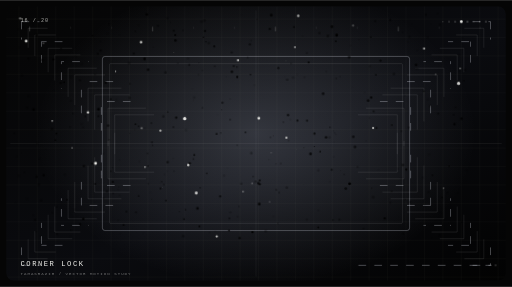
t = 0.00 s
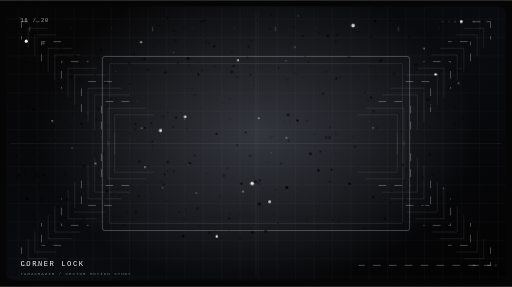
t = 2.80 s
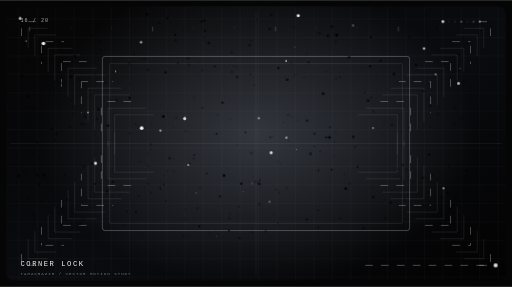
t = 3.88 s
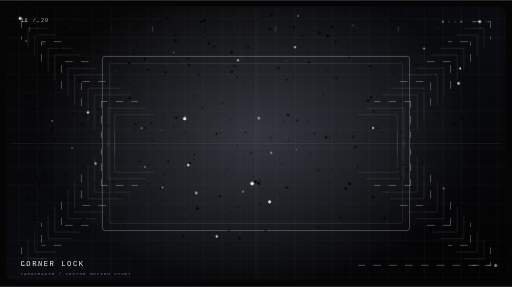
t = 4.96 s
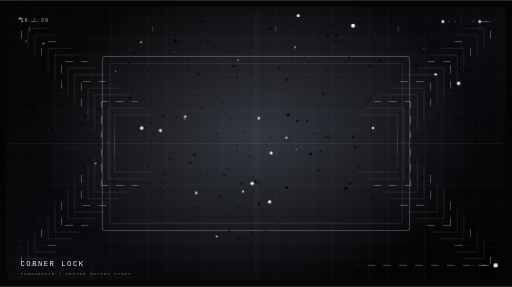
t = 7.12 s
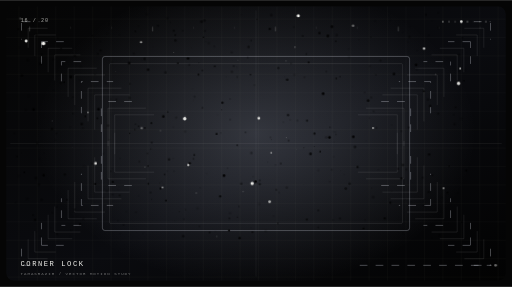
t = 8.92 s

The animated SVG that drew these frames (rendered in a browser with its animation timeline set to each time). Animation: 9 CSS @keyframes rules; frames cover the first 8.92 s, repeats indefinitely.

<svg xmlns="http://www.w3.org/2000/svg" width="1000" height="560" viewBox="0 0 1000 560" role="img" aria-labelledby="title desc">
<title id="title">Tamasrazim Motion 16 — CORNER LOCK</title>
<desc id="desc">Looping monochrome vector animation: corner lock, made for the Tamasrazim motion library.</desc>
<defs>
<linearGradient id="bg" x1="0" y1="0" x2="1" y2="1"><stop stop-color="#050505"/><stop offset=".55" stop-color="#0a0b0f"/><stop offset="1" stop-color="#020202"/></linearGradient>
<radialGradient id="glow"><stop stop-color="#dce5ff" stop-opacity=".2"/><stop offset="1" stop-color="#dce5ff" stop-opacity="0"/></radialGradient>
<linearGradient id="beam" x1="0" y1="0" x2="0" y2="1"><stop stop-color="#f3f3ef" stop-opacity="0"/><stop offset=".5" stop-color="#f3f3ef" stop-opacity=".45"/><stop offset="1" stop-color="#f3f3ef" stop-opacity="0"/></linearGradient>
<pattern id="grid" width="36" height="36" patternUnits="userSpaceOnUse"><path d="M36 0H0V36" fill="none" stroke="#f3f3ef" stroke-opacity=".07"/></pattern>
<clipPath id="clip"><rect x="12" y="12" width="976" height="536" rx="15"/></clipPath>
<filter id="glowFilter" x="-100%" y="-100%" width="300%" height="300%"><feGaussianBlur stdDeviation="3" result="b"/><feMerge><feMergeNode in="b"/><feMergeNode in="SourceGraphic"/></feMerge></filter>
<style><![CDATA[
.hair{fill:none;stroke:#f3f3ef;stroke-opacity:.17;stroke-width:1}
.wire{fill:none;stroke:#e9edf9;stroke-opacity:.44;stroke-width:1.1}
.dim{fill:none;stroke:#f3f3ef;stroke-opacity:.105;stroke-width:1}
.dash{fill:none;stroke:#e9edf9;stroke-opacity:.48;stroke-width:1.2;stroke-dasharray:15 16;animation:dash 6s linear infinite}
.particle{fill:#f3f3ef;transform-box:fill-box;transform-origin:center;animation:breathe var(--dur,2.8s) ease-in-out var(--delay,0s) infinite}
.flicker{animation:flicker var(--dur,2.2s) ease-in-out var(--delay,0s) infinite}
.drift{animation:drift var(--dur,4.6s) ease-in-out var(--delay,0s) infinite}
.spin{transform-origin:500px 280px;animation:spin var(--dur,28s) linear infinite}
.reverse{transform-origin:500px 280px;animation:reverse var(--dur,36s) linear infinite}
.sweep{animation:sweep 6s cubic-bezier(.5,0,.5,1) infinite;transform-box:view-box}
.ripple{fill:none;stroke:#f3f3ef;stroke-opacity:.6;stroke-width:1.1;transform-box:fill-box;transform-origin:center;animation:ripple 4s ease-out var(--delay,0s) infinite}
.typeglitch{animation:typeglitch 4.8s steps(1,end) infinite}
.hud{font-family:'JetBrains Mono',ui-monospace,monospace;fill:#f3f3ef}
@keyframes breathe{0%,100%{opacity:.18;transform:scale(.68)}50%{opacity:1;transform:scale(1.4)}}
@keyframes flicker{0%,100%{opacity:.13}32%{opacity:.78}52%{opacity:.27}76%{opacity:1}}
@keyframes drift{0%,100%{transform:translate(0,0)}50%{transform:translate(4px,-8px)}}
@keyframes spin{to{transform:rotate(360deg)}} @keyframes reverse{to{transform:rotate(-360deg)}}
@keyframes dash{to{stroke-dashoffset:-260}}
@keyframes sweep{0%{transform:translateY(-580px);opacity:0}12%{opacity:.7}90%{opacity:.25}100%{transform:translateY(580px);opacity:0}}
@keyframes ripple{0%{transform:scale(.18);opacity:.84}100%{transform:scale(3.1);opacity:0}}
@keyframes typeglitch{0%,91%,100%{transform:translate(0,0)}92%{transform:translate(2px,0)}94%{transform:translate(-3px,1px)}96%{transform:translate(0,0)}}
@media(prefers-reduced-motion:reduce){*,*::before,*::after{animation:none!important;transition:none!important}}
]]></style>
</defs>
<rect width="1000" height="560" fill="#050505"/>
<g clip-path="url(#clip)">
<rect x="12" y="12" width="976" height="536" rx="15" fill="url(#bg)"/>
<rect x="12" y="12" width="976" height="536" rx="15" fill="url(#grid)"/>
<ellipse cx="500" cy="260" rx="430" ry="300" fill="url(#glow)"/>
<path d="M20 280H980 M500 20V540" class="dim"/>
<g class="motif">
<path d="M42 42h35 M42 42v35 M923 42h35 M958 42v35 M42 518h35 M42 483v35 M923 518h35 M958 483v35" class="dash" style="animation-delay:0s"/>
<path d="M55 55h38 M55 55v38 M907 55h38 M945 55v38 M55 505h38 M55 467v38 M907 505h38 M945 467v38" class="hair" style="animation-delay:-0.2s"/>
<path d="M68 68h41 M68 68v41 M891 68h41 M932 68v41 M68 492h41 M68 451v41 M891 492h41 M932 451v41" class="hair" style="animation-delay:-0.4s"/>
<path d="M81 81h44 M81 81v44 M875 81h44 M919 81v44 M81 479h44 M81 435v44 M875 479h44 M919 435v44" class="dash" style="animation-delay:-0.6000000000000001s"/>
<path d="M94 94h47 M94 94v47 M859 94h47 M906 94v47 M94 466h47 M94 419v47 M859 466h47 M906 419v47" class="hair" style="animation-delay:-0.8s"/>
<path d="M107 107h50 M107 107v50 M843 107h50 M893 107v50 M107 453h50 M107 403v50 M843 453h50 M893 403v50" class="hair" style="animation-delay:-1s"/>
<path d="M120 120h53 M120 120v53 M827 120h53 M880 120v53 M120 440h53 M120 387v53 M827 440h53 M880 387v53" class="dash" style="animation-delay:-1.2000000000000002s"/>
<path d="M133 133h56 M133 133v56 M811 133h56 M867 133v56 M133 427h56 M133 371v56 M811 427h56 M867 371v56" class="hair" style="animation-delay:-1.4000000000000001s"/>
<path d="M146 146h59 M146 146v59 M795 146h59 M854 146v59 M146 414h59 M146 355v59 M795 414h59 M854 355v59" class="hair" style="animation-delay:-1.6s"/>
<path d="M159 159h62 M159 159v62 M779 159h62 M841 159v62 M159 401h62 M159 339v62 M779 401h62 M841 339v62" class="dash" style="animation-delay:-1.8s"/>
<path d="M172 172h65 M172 172v65 M763 172h65 M828 172v65 M172 388h65 M172 323v65 M763 388h65 M828 323v65" class="hair" style="animation-delay:-2s"/>
<path d="M185 185h68 M185 185v68 M747 185h68 M815 185v68 M185 375h68 M185 307v68 M747 375h68 M815 307v68" class="hair" style="animation-delay:-2.2s"/>
<path d="M198 198h71 M198 198v71 M731 198h71 M802 198v71 M198 362h71 M198 291v71 M731 362h71 M802 291v71" class="dash" style="animation-delay:-2.4000000000000004s"/>
<path d="M211 211h74 M211 211v74 M715 211h74 M789 211v74 M211 349h74 M211 275v74 M715 349h74 M789 275v74" class="hair" style="animation-delay:-2.6s"/>
<path d="M224 224h77 M224 224v77 M699 224h77 M776 224v77 M224 336h77 M224 259v77 M699 336h77 M776 259v77" class="hair" style="animation-delay:-2.8000000000000003s"/>
<rect x="200" y="110" width="600" height="340" rx="5" fill="none" stroke="#f3f3ef" stroke-opacity=".34" class="wire"/>
<rect x="214" y="124" width="572" height="312" rx="2" fill="none" stroke="#f3f3ef" stroke-opacity=".12" class="hair"/>
</g>
<g class="particle-layer">
<circle class="flicker" cx="282.3" cy="114.7" r="2.54" opacity="0.30" style="--delay:-2.73s;--dur:3.42s"/>
<circle class="flicker" cx="282.9" cy="249.8" r="1.62" opacity="0.23" style="--delay:-3.95s;--dur:3.85s"/>
<circle class="drift" cx="377.6" cy="310.6" r="1.67" opacity="0.44" style="--delay:-0.34s;--dur:4.88s"/>
<circle class="flicker" cx="320.0" cy="360.2" r="1.50" opacity="0.15" style="--delay:-3.96s;--dur:1.83s"/>
<circle class="flicker" cx="594.8" cy="150.6" r="1.16" opacity="0.29" style="--delay:-2.03s;--dur:4.89s"/>
<circle class="particle" cx="51.1" cy="80.0" r="2.17" opacity="0.49" style="--delay:-2.13s;--dur:3.26s"/>
<circle class="flicker" cx="471.5" cy="28.5" r="0.76" opacity="0.45" style="--delay:-1.77s;--dur:3.35s"/>
<circle class="flicker" cx="858.4" cy="458.8" r="1.41" opacity="0.49" style="--delay:-1.06s;--dur:3.05s"/>
<circle class="flicker" cx="636.8" cy="267.8" r="2.40" opacity="0.17" style="--delay:-3.18s;--dur:2.45s"/>
<circle class="drift" cx="379.2" cy="190.2" r="2.22" opacity="0.23" style="--delay:-0.23s;--dur:4.24s"/>
<circle class="flicker" cx="156.2" cy="156.7" r="2.40" opacity="0.21" style="--delay:-1.60s;--dur:1.75s"/>
<circle class="flicker" cx="79.4" cy="461.1" r="0.83" opacity="0.50" style="--delay:-3.66s;--dur:2.90s"/>
<circle class="flicker" cx="138.5" cy="449.0" r="1.13" opacity="0.36" style="--delay:-3.29s;--dur:4.64s"/>
<circle class="flicker" cx="614.2" cy="286.1" r="1.05" opacity="0.33" style="--delay:-3.66s;--dur:4.33s"/>
<circle class="flicker" cx="621.9" cy="332.2" r="2.46" opacity="0.27" style="--delay:-0.37s;--dur:4.64s"/>
<circle class="flicker" cx="289.7" cy="358.6" r="1.78" opacity="0.40" style="--delay:-1.01s;--dur:1.86s"/>
<circle class="particle" cx="423.4" cy="461.5" r="1.63" opacity="0.17" style="--delay:-0.83s;--dur:2.40s"/>
<circle class="flicker" cx="180.4" cy="69.5" r="1.32" opacity="0.40" style="--delay:-3.79s;--dur:2.25s"/>
<circle class="flicker" cx="599.3" cy="428.4" r="1.98" opacity="0.46" style="--delay:-2.36s;--dur:4.75s"/>
<circle class="flicker" cx="580.7" cy="144.4" r="0.85" opacity="0.36" style="--delay:-2.04s;--dur:3.55s"/>
<circle class="flicker" cx="448.1" cy="426.4" r="1.95" opacity="0.55" style="--delay:-1.40s;--dur:3.28s"/>
<circle class="flicker" cx="783.9" cy="348.3" r="2.28" opacity="0.19" style="--delay:-2.78s;--dur:2.73s"/>
<circle class="flicker" cx="656.7" cy="153.0" r="1.77" opacity="0.54" style="--delay:-0.43s;--dur:3.90s"/>
<circle class="drift" cx="78.5" cy="124.9" r="2.72" opacity="0.53" style="--delay:-2.72s;--dur:1.91s"/>
<circle class="flicker" cx="388.6" cy="122.4" r="0.93" opacity="0.57" style="--delay:-3.41s;--dur:3.85s"/>
<circle class="flicker" cx="326.9" cy="35.5" r="2.66" opacity="0.41" style="--delay:-2.35s;--dur:4.43s"/>
<circle class="flicker" cx="690.1" cy="267.0" r="2.61" opacity="0.44" style="--delay:-4.34s;--dur:3.53s"/>
<circle class="particle" cx="689.6" cy="49.7" r="2.80" opacity="0.47" style="--delay:-0.58s;--dur:5.21s"/>
<circle class="flicker" cx="463.4" cy="283.4" r="2.01" opacity="0.23" style="--delay:-4.22s;--dur:2.04s"/>
<circle class="flicker" cx="724.9" cy="190.4" r="2.18" opacity="0.49" style="--delay:-4.10s;--dur:5.11s"/>
<circle class="drift" cx="572.0" cy="151.7" r="2.33" opacity="0.20" style="--delay:-4.50s;--dur:5.02s"/>
<circle class="flicker" cx="105.0" cy="177.0" r="1.15" opacity="0.48" style="--delay:-2.84s;--dur:5.35s"/>
<circle class="flicker" cx="286.7" cy="28.0" r="2.41" opacity="0.33" style="--delay:-3.20s;--dur:3.95s"/>
<circle class="flicker" cx="672.3" cy="340.5" r="0.98" opacity="0.18" style="--delay:-3.53s;--dur:4.25s"/>
<circle class="flicker" cx="562.6" cy="224.4" r="2.37" opacity="0.20" style="--delay:-1.04s;--dur:4.53s"/>
<circle class="flicker" cx="563.7" cy="274.5" r="1.64" opacity="0.34" style="--delay:-3.68s;--dur:2.43s"/>
<circle class="flicker" cx="197.7" cy="343.4" r="0.91" opacity="0.38" style="--delay:-0.69s;--dur:4.66s"/>
<circle class="drift" cx="522.6" cy="317.5" r="0.97" opacity="0.39" style="--delay:-3.61s;--dur:2.13s"/>
<circle class="particle" cx="367.8" cy="321.9" r="1.65" opacity="0.49" style="--delay:-2.08s;--dur:4.60s"/>
<circle class="flicker" cx="166.5" cy="226.9" r="1.86" opacity="0.30" style="--delay:-0.55s;--dur:3.31s"/>
<circle class="flicker" cx="423.1" cy="261.2" r="1.93" opacity="0.37" style="--delay:-0.67s;--dur:2.01s"/>
<circle class="flicker" cx="146.1" cy="108.8" r="2.40" opacity="0.13" style="--delay:-2.10s;--dur:2.12s"/>
<circle class="flicker" cx="734.1" cy="146.0" r="1.48" opacity="0.19" style="--delay:-2.54s;--dur:3.33s"/>
<circle class="flicker" cx="110.2" cy="260.6" r="1.82" opacity="0.56" style="--delay:-2.68s;--dur:3.69s"/>
<circle class="drift" cx="841.6" cy="45.8" r="0.67" opacity="0.36" style="--delay:-3.66s;--dur:3.81s"/>
<circle class="flicker" cx="333.1" cy="43.7" r="0.95" opacity="0.55" style="--delay:-1.75s;--dur:4.64s"/>
<circle class="flicker" cx="65.7" cy="213.6" r="2.73" opacity="0.49" style="--delay:-2.45s;--dur:3.03s"/>
<circle class="flicker" cx="272.2" cy="315.3" r="1.78" opacity="0.30" style="--delay:-0.03s;--dur:3.62s"/>
<circle class="flicker" cx="681.9" cy="111.6" r="2.69" opacity="0.41" style="--delay:-0.62s;--dur:1.58s"/>
<circle class="particle" cx="492.4" cy="358.0" r="2.43" opacity="0.34" style="--delay:-4.35s;--dur:2.07s"/>
<circle class="flicker" cx="466.7" cy="402.9" r="1.48" opacity="0.56" style="--delay:-2.37s;--dur:5.22s"/>
<circle class="drift" cx="661.5" cy="431.6" r="2.02" opacity="0.46" style="--delay:-4.27s;--dur:3.55s"/>
<circle class="flicker" cx="241.4" cy="439.0" r="1.69" opacity="0.51" style="--delay:-3.73s;--dur:5.16s"/>
<circle class="flicker" cx="648.3" cy="52.0" r="2.76" opacity="0.24" style="--delay:-1.73s;--dur:4.70s"/>
<circle class="flicker" cx="825.7" cy="346.7" r="2.28" opacity="0.29" style="--delay:-2.87s;--dur:3.01s"/>
<circle class="flicker" cx="499.2" cy="354.6" r="2.51" opacity="0.22" style="--delay:-2.18s;--dur:3.97s"/>
<circle class="flicker" cx="494.5" cy="344.7" r="1.17" opacity="0.45" style="--delay:-4.41s;--dur:3.39s"/>
<circle class="flicker" cx="539.6" cy="370.2" r="1.45" opacity="0.33" style="--delay:-3.42s;--dur:5.28s"/>
<circle class="drift" cx="721.2" cy="230.9" r="1.11" opacity="0.32" style="--delay:-3.88s;--dur:4.44s"/>
<circle class="flicker" cx="581.0" cy="235.4" r="2.21" opacity="0.40" style="--delay:-1.10s;--dur:4.83s"/>
<circle class="particle" cx="728.7" cy="249.8" r="1.64" opacity="0.36" style="--delay:-1.68s;--dur:2.48s"/>
<circle class="flicker" cx="489.3" cy="145.6" r="1.56" opacity="0.24" style="--delay:-0.96s;--dur:2.97s"/>
<circle class="flicker" cx="191.1" cy="104.9" r="1.98" opacity="0.26" style="--delay:-3.26s;--dur:2.36s"/>
<circle class="flicker" cx="102.2" cy="415.3" r="1.80" opacity="0.31" style="--delay:-2.08s;--dur:4.30s"/>
<circle class="flicker" cx="664.1" cy="149.5" r="1.20" opacity="0.45" style="--delay:-1.90s;--dur:3.30s"/>
<circle class="drift" cx="835.2" cy="73.3" r="1.29" opacity="0.48" style="--delay:-2.78s;--dur:3.15s"/>
<circle class="flicker" cx="185.7" cy="145.3" r="1.53" opacity="0.57" style="--delay:-2.40s;--dur:3.90s"/>
<circle class="flicker" cx="526.9" cy="56.2" r="2.20" opacity="0.39" style="--delay:-1.16s;--dur:3.58s"/>
<circle class="flicker" cx="813.6" cy="134.0" r="2.35" opacity="0.33" style="--delay:-1.35s;--dur:2.53s"/>
<circle class="flicker" cx="506.3" cy="398.3" r="2.79" opacity="0.24" style="--delay:-1.85s;--dur:2.69s"/>
<circle class="flicker" cx="896.4" cy="106.5" r="1.94" opacity="0.25" style="--delay:-3.25s;--dur:3.11s"/>
<circle class="particle" cx="850.9" cy="145.0" r="1.65" opacity="0.49" style="--delay:-3.57s;--dur:4.29s"/>
<circle class="drift" cx="651.8" cy="306.0" r="1.21" opacity="0.29" style="--delay:-4.48s;--dur:4.56s"/>
<circle class="flicker" cx="896.5" cy="138.0" r="1.22" opacity="0.51" style="--delay:-2.71s;--dur:5.34s"/>
<circle class="flicker" cx="640.2" cy="70.1" r="2.40" opacity="0.36" style="--delay:-2.08s;--dur:3.84s"/>
<circle class="flicker" cx="338.7" cy="247.9" r="1.44" opacity="0.46" style="--delay:-1.17s;--dur:3.31s"/>
<circle class="flicker" cx="908.1" cy="136.5" r="2.51" opacity="0.19" style="--delay:-1.19s;--dur:2.54s"/>
<circle class="flicker" cx="886.2" cy="223.9" r="1.77" opacity="0.49" style="--delay:-3.66s;--dur:2.55s"/>
<circle class="flicker" cx="614.2" cy="260.8" r="2.25" opacity="0.29" style="--delay:-1.65s;--dur:4.64s"/>
<circle class="drift" cx="487.1" cy="451.1" r="0.95" opacity="0.18" style="--delay:-3.90s;--dur:2.94s"/>
<circle class="flicker" cx="42.8" cy="147.4" r="2.43" opacity="0.43" style="--delay:-2.35s;--dur:4.85s"/>
<circle class="flicker" cx="644.1" cy="354.7" r="1.45" opacity="0.31" style="--delay:-3.36s;--dur:3.54s"/>
<circle class="particle" cx="339.3" cy="102.5" r="0.92" opacity="0.43" style="--delay:-0.62s;--dur:4.38s"/>
<circle class="flicker" cx="463.3" cy="150.1" r="2.11" opacity="0.13" style="--delay:-3.72s;--dur:2.08s"/>
<circle class="flicker" cx="877.2" cy="323.8" r="1.53" opacity="0.16" style="--delay:-1.68s;--dur:4.69s"/>
<circle class="flicker" cx="119.3" cy="94.8" r="2.12" opacity="0.46" style="--delay:-0.56s;--dur:2.97s"/>
<circle class="drift" cx="85.8" cy="299.4" r="0.66" opacity="0.21" style="--delay:-3.06s;--dur:2.02s"/>
<circle class="flicker" cx="234.7" cy="456.1" r="0.81" opacity="0.57" style="--delay:-1.85s;--dur:4.13s"/>
<circle class="flicker" cx="838.1" cy="301.5" r="2.28" opacity="0.29" style="--delay:-3.07s;--dur:3.11s"/>
<circle class="flicker" cx="444.6" cy="328.6" r="1.07" opacity="0.20" style="--delay:-0.02s;--dur:4.14s"/>
<circle class="flicker" cx="675.3" cy="368.1" r="2.78" opacity="0.27" style="--delay:-0.33s;--dur:1.57s"/>
<circle class="flicker" cx="902.5" cy="433.4" r="1.42" opacity="0.32" style="--delay:-3.40s;--dur:1.83s"/>
<circle class="flicker" cx="798.5" cy="250.7" r="1.00" opacity="0.27" style="--delay:-0.87s;--dur:4.42s"/>
<circle class="particle" cx="558.8" cy="118.7" r="1.33" opacity="0.35" style="--delay:-4.46s;--dur:2.28s"/>
<circle class="flicker" cx="216.3" cy="193.3" r="1.58" opacity="0.24" style="--delay:-1.60s;--dur:5.32s"/>
<circle class="flicker" cx="327.7" cy="218.3" r="1.34" opacity="0.29" style="--delay:-0.74s;--dur:2.90s"/>
<circle class="flicker" cx="324.2" cy="391.5" r="1.74" opacity="0.29" style="--delay:-1.42s;--dur:2.18s"/>
<circle class="flicker" cx="402.1" cy="81.3" r="1.18" opacity="0.42" style="--delay:-1.94s;--dur:2.75s"/>
<circle class="flicker" cx="542.8" cy="436.0" r="1.41" opacity="0.28" style="--delay:-1.43s;--dur:3.19s"/>
<circle class="flicker" cx="270.8" cy="382.4" r="1.44" opacity="0.52" style="--delay:-2.28s;--dur:2.76s"/>
<circle class="drift" cx="157.4" cy="130.7" r="2.05" opacity="0.21" style="--delay:-1.10s;--dur:3.47s"/>
<circle class="flicker" cx="253.6" cy="163.2" r="1.40" opacity="0.50" style="--delay:-1.60s;--dur:2.48s"/>
<circle class="flicker" cx="623.9" cy="64.4" r="2.58" opacity="0.33" style="--delay:-1.65s;--dur:2.90s"/>
<circle class="flicker" cx="845.9" cy="146.9" r="1.06" opacity="0.44" style="--delay:-2.93s;--dur:2.94s"/>
<circle class="particle" cx="360.7" cy="231.5" r="2.45" opacity="0.33" style="--delay:-1.56s;--dur:4.03s"/>
<circle class="flicker" cx="724.3" cy="72.2" r="1.63" opacity="0.49" style="--delay:-4.04s;--dur:2.87s"/>
<circle class="flicker" cx="732.8" cy="41.0" r="2.16" opacity="0.52" style="--delay:-0.85s;--dur:4.96s"/>
<circle class="drift" cx="851.9" cy="32.2" r="1.64" opacity="0.30" style="--delay:-3.78s;--dur:2.27s"/>
<circle class="flicker" cx="434.5" cy="200.2" r="2.41" opacity="0.43" style="--delay:-2.04s;--dur:4.74s"/>
<circle class="flicker" cx="367.3" cy="113.9" r="2.56" opacity="0.52" style="--delay:-3.16s;--dur:3.28s"/>
<circle class="flicker" cx="501.8" cy="37.3" r="1.49" opacity="0.53" style="--delay:-2.07s;--dur:4.22s"/>
<circle class="flicker" cx="698.4" cy="326.0" r="2.12" opacity="0.44" style="--delay:-3.68s;--dur:3.30s"/>
<circle class="flicker" cx="631.1" cy="182.7" r="2.54" opacity="0.39" style="--delay:-3.99s;--dur:4.66s"/>
<circle class="flicker" cx="342.6" cy="78.8" r="2.60" opacity="0.40" style="--delay:-1.75s;--dur:4.92s"/>
<circle class="drift" cx="308.6" cy="50.0" r="2.15" opacity="0.48" style="--delay:-3.08s;--dur:3.03s"/>
<circle class="particle" cx="361.6" cy="227.5" r="1.91" opacity="0.18" style="--delay:-3.96s;--dur:4.15s"/>
<circle class="flicker" cx="196.7" cy="98.6" r="1.99" opacity="0.56" style="--delay:-4.09s;--dur:4.90s"/>
<circle class="flicker" cx="786.9" cy="322.0" r="2.38" opacity="0.14" style="--delay:-3.14s;--dur:5.00s"/>
<circle class="flicker" cx="449.6" cy="193.0" r="0.90" opacity="0.32" style="--delay:-2.63s;--dur:4.20s"/>
<circle class="flicker" cx="657.5" cy="68.4" r="2.76" opacity="0.31" style="--delay:-2.81s;--dur:3.77s"/>
<circle class="flicker" cx="843.1" cy="464.2" r="0.70" opacity="0.25" style="--delay:-3.63s;--dur:3.92s"/>
<circle class="drift" cx="357.0" cy="59.8" r="1.59" opacity="0.37" style="--delay:-0.53s;--dur:4.61s"/>
<circle class="flicker" cx="289.1" cy="323.9" r="1.51" opacity="0.39" style="--delay:-4.41s;--dur:2.00s"/>
<circle class="flicker" cx="294.1" cy="375.9" r="1.23" opacity="0.35" style="--delay:-0.10s;--dur:5.27s"/>
<circle class="flicker" cx="832.1" cy="28.4" r="1.82" opacity="0.35" style="--delay:-1.97s;--dur:1.64s"/>
<circle class="flicker" cx="874.0" cy="375.7" r="1.90" opacity="0.50" style="--delay:-1.80s;--dur:3.21s"/>
<circle class="particle" cx="275.5" cy="82.2" r="1.70" opacity="0.32" style="--delay:-1.22s;--dur:3.07s"/>
<circle class="flicker" cx="777.4" cy="329.2" r="1.74" opacity="0.39" style="--delay:-2.46s;--dur:2.58s"/>
<circle class="drift" cx="360.5" cy="258.7" r="2.47" opacity="0.17" style="--delay:-2.61s;--dur:3.63s"/>
<circle class="flicker" cx="791.3" cy="389.4" r="1.57" opacity="0.16" style="--delay:-2.21s;--dur:3.75s"/>
<circle class="flicker" cx="599.7" cy="235.5" r="1.93" opacity="0.28" style="--delay:-2.28s;--dur:3.41s"/>
<circle class="flicker" cx="713.0" cy="429.5" r="0.83" opacity="0.13" style="--delay:-3.80s;--dur:3.48s"/>
<circle class="flicker" cx="65.0" cy="47.6" r="0.78" opacity="0.33" style="--delay:-1.93s;--dur:4.76s"/>
<circle class="flicker" cx="483.7" cy="112.1" r="1.36" opacity="0.38" style="--delay:-2.69s;--dur:3.18s"/>
<circle class="flicker" cx="374.1" cy="93.4" r="0.66" opacity="0.43" style="--delay:-0.38s;--dur:3.82s"/>
<circle class="drift" cx="463.6" cy="424.5" r="1.65" opacity="0.29" style="--delay:-0.27s;--dur:1.87s"/>
<circle class="flicker" cx="339.5" cy="59.7" r="1.86" opacity="0.34" style="--delay:-1.48s;--dur:1.78s"/>
<circle class="particle" cx="529.7" cy="298.3" r="2.12" opacity="0.37" style="--delay:-0.02s;--dur:2.80s"/>
<circle class="flicker" cx="403.9" cy="338.3" r="1.44" opacity="0.47" style="--delay:-2.09s;--dur:1.57s"/>
<circle class="flicker" cx="735.5" cy="249.5" r="1.69" opacity="0.37" style="--delay:-2.53s;--dur:3.32s"/>
<circle class="flicker" cx="125.4" cy="160.5" r="1.83" opacity="0.23" style="--delay:-3.09s;--dur:3.69s"/>
<circle class="flicker" cx="180.0" cy="319.1" r="2.31" opacity="0.40" style="--delay:-1.65s;--dur:4.16s"/>
<circle class="drift" cx="294.6" cy="282.0" r="1.84" opacity="0.52" style="--delay:-2.17s;--dur:2.95s"/>
<circle class="flicker" cx="216.7" cy="333.9" r="1.16" opacity="0.35" style="--delay:-2.47s;--dur:3.38s"/>
<circle class="flicker" cx="146.0" cy="409.0" r="1.96" opacity="0.23" style="--delay:-3.47s;--dur:3.63s"/>
<circle class="flicker" cx="728.9" cy="384.7" r="2.57" opacity="0.24" style="--delay:-2.50s;--dur:4.48s"/>
<circle class="flicker" cx="313.5" cy="367.8" r="1.74" opacity="0.46" style="--delay:-1.07s;--dur:3.66s"/>
<circle class="flicker" cx="253.4" cy="260.2" r="1.13" opacity="0.25" style="--delay:-2.73s;--dur:2.45s"/>
<circle class="particle" cx="317.4" cy="366.0" r="1.18" opacity="0.32" style="--delay:-4.02s;--dur:3.86s"/>
<circle class="drift" cx="51.5" cy="121.9" r="2.27" opacity="0.46" style="--delay:-2.28s;--dur:4.95s"/>
<circle class="flicker" cx="142.3" cy="221.5" r="1.25" opacity="0.50" style="--delay:-1.00s;--dur:3.48s"/>
<circle class="flicker" cx="548.5" cy="319.3" r="1.57" opacity="0.37" style="--delay:-1.12s;--dur:2.39s"/>
<circle class="flicker" cx="793.4" cy="330.9" r="2.27" opacity="0.31" style="--delay:-3.39s;--dur:2.49s"/>
<circle class="flicker" cx="289.3" cy="135.8" r="2.48" opacity="0.14" style="--delay:-1.25s;--dur:4.42s"/>
<circle class="flicker" cx="507.3" cy="352.1" r="1.82" opacity="0.41" style="--delay:-1.92s;--dur:2.60s"/>
<circle class="flicker" cx="72.8" cy="278.0" r="1.52" opacity="0.54" style="--delay:-3.39s;--dur:3.17s"/>
<circle class="drift" cx="109.8" cy="114.2" r="0.70" opacity="0.15" style="--delay:-3.83s;--dur:4.41s"/>
<circle class="flicker" cx="710.2" cy="445.9" r="2.03" opacity="0.21" style="--delay:-2.44s;--dur:4.78s"/>
<circle class="flicker" cx="518.9" cy="451.3" r="2.67" opacity="0.41" style="--delay:-1.81s;--dur:3.61s"/>
<circle class="particle" cx="579.2" cy="291.8" r="0.74" opacity="0.50" style="--delay:-0.11s;--dur:3.08s"/>
<circle class="flicker" cx="431.0" cy="259.5" r="1.06" opacity="0.40" style="--delay:-2.89s;--dur:1.64s"/>
<circle class="flicker" cx="387.7" cy="145.6" r="2.00" opacity="0.30" style="--delay:-4.22s;--dur:3.99s"/>
<circle class="flicker" cx="437.5" cy="342.7" r="2.46" opacity="0.18" style="--delay:-0.18s;--dur:5.12s"/>
<circle class="drift" cx="188.3" cy="234.7" r="1.97" opacity="0.56" style="--delay:-0.86s;--dur:1.70s"/>
<circle class="flicker" cx="449.5" cy="233.3" r="1.48" opacity="0.50" style="--delay:-2.82s;--dur:2.28s"/>
<circle class="flicker" cx="312.0" cy="357.7" r="0.87" opacity="0.47" style="--delay:-3.79s;--dur:3.93s"/>
<circle class="flicker" cx="323.2" cy="141.2" r="2.76" opacity="0.34" style="--delay:-2.76s;--dur:4.75s"/>
<circle class="flicker" cx="252.3" cy="122.8" r="2.48" opacity="0.24" style="--delay:-1.74s;--dur:3.88s"/>
<circle class="flicker" cx="452.5" cy="102.1" r="2.32" opacity="0.56" style="--delay:-0.46s;--dur:3.02s"/>
<circle class="flicker" cx="131.0" cy="389.8" r="1.70" opacity="0.13" style="--delay:-4.42s;--dur:1.94s"/>
<circle class="particle" cx="866.3" cy="367.5" r="1.19" opacity="0.15" style="--delay:-3.82s;--dur:5.28s"/>
<circle class="flicker" cx="682.8" cy="358.5" r="2.73" opacity="0.28" style="--delay:-3.49s;--dur:4.78s"/>
<circle class="flicker" cx="98.8" cy="445.1" r="0.66" opacity="0.38" style="--delay:-2.19s;--dur:4.50s"/>
<circle class="flicker" cx="232.2" cy="365.3" r="0.76" opacity="0.24" style="--delay:-1.14s;--dur:3.40s"/>
<circle class="flicker" cx="844.6" cy="342.1" r="1.37" opacity="0.24" style="--delay:-4.35s;--dur:2.51s"/>
<circle class="flicker" cx="910.6" cy="333.0" r="1.88" opacity="0.48" style="--delay:-0.02s;--dur:5.22s"/>
<circle class="flicker" cx="72.7" cy="280.5" r="1.19" opacity="0.39" style="--delay:-0.22s;--dur:1.56s"/>
<circle class="drift" cx="230.4" cy="430.8" r="1.18" opacity="0.36" style="--delay:-1.50s;--dur:1.74s"/>
<circle class="flicker" cx="407.9" cy="83.7" r="2.37" opacity="0.26" style="--delay:-2.58s;--dur:2.82s"/>
<circle class="flicker" cx="220.3" cy="355.1" r="1.94" opacity="0.32" style="--delay:-1.13s;--dur:3.73s"/>
<circle class="flicker" cx="787.7" cy="456.2" r="1.76" opacity="0.17" style="--delay:-1.11s;--dur:2.50s"/>
<circle class="particle" cx="464.8" cy="117.4" r="1.29" opacity="0.34" style="--delay:-3.59s;--dur:2.49s"/>
<circle class="flicker" cx="76.8" cy="310.4" r="1.57" opacity="0.42" style="--delay:-2.70s;--dur:4.58s"/>
<circle class="flicker" cx="665.6" cy="333.1" r="0.83" opacity="0.55" style="--delay:-2.33s;--dur:3.83s"/>
<circle class="drift" cx="681.0" cy="95.7" r="1.68" opacity="0.16" style="--delay:-1.34s;--dur:3.52s"/>
<circle class="flicker" cx="206.6" cy="161.3" r="2.06" opacity="0.35" style="--delay:-1.93s;--dur:2.68s"/>
<circle class="flicker" cx="253.4" cy="191.0" r="2.72" opacity="0.28" style="--delay:-0.38s;--dur:3.18s"/>
<circle class="flicker" cx="420.6" cy="451.5" r="0.81" opacity="0.20" style="--delay:-2.16s;--dur:1.87s"/>
<circle class="flicker" cx="44.8" cy="52.6" r="1.70" opacity="0.56" style="--delay:-2.96s;--dur:3.37s"/>
<circle class="flicker" cx="321.6" cy="340.4" r="1.40" opacity="0.28" style="--delay:-4.34s;--dur:4.05s"/>
<circle class="flicker" cx="113.1" cy="73.8" r="0.97" opacity="0.36" style="--delay:-0.34s;--dur:5.22s"/>
<circle class="drift" cx="70.2" cy="347.7" r="2.74" opacity="0.48" style="--delay:-2.21s;--dur:1.84s"/>
<circle class="particle" cx="559.4" cy="268.6" r="1.37" opacity="0.24" style="--delay:-1.57s;--dur:3.41s"/>
<circle class="flicker" cx="625.4" cy="295.9" r="1.76" opacity="0.45" style="--delay:-0.68s;--dur:2.87s"/>
<circle class="flicker" cx="159.6" cy="241.9" r="2.37" opacity="0.44" style="--delay:-4.38s;--dur:2.12s"/>
<circle class="flicker" cx="315.9" cy="354.6" r="1.21" opacity="0.47" style="--delay:-1.51s;--dur:5.25s"/>
<circle class="flicker" cx="163.8" cy="324.0" r="2.21" opacity="0.49" style="--delay:-2.32s;--dur:2.82s"/>
<circle class="flicker" cx="828.9" cy="401.8" r="2.14" opacity="0.24" style="--delay:-3.60s;--dur:3.51s"/>
<circle class="drift" cx="448.0" cy="418.6" r="2.33" opacity="0.19" style="--delay:-1.17s;--dur:4.59s"/>
<circle class="flicker" cx="85.3" cy="342.1" r="2.43" opacity="0.21" style="--delay:-3.26s;--dur:2.54s"/>
<circle class="flicker" cx="270.7" cy="246.4" r="1.20" opacity="0.37" style="--delay:-3.13s;--dur:4.31s"/>
<circle class="flicker" cx="209.6" cy="64.8" r="0.92" opacity="0.37" style="--delay:-3.53s;--dur:4.19s"/>
<circle class="flicker" cx="798.0" cy="248.2" r="1.05" opacity="0.49" style="--delay:-3.73s;--dur:4.53s"/>
<circle class="particle" cx="576.1" cy="91.9" r="1.83" opacity="0.23" style="--delay:-1.15s;--dur:4.70s"/>
<circle class="flicker" cx="827.8" cy="177.7" r="1.81" opacity="0.15" style="--delay:-0.57s;--dur:2.52s"/>
<circle class="drift" cx="484.3" cy="93.7" r="2.40" opacity="0.52" style="--delay:-0.84s;--dur:2.03s"/>
<circle class="flicker" cx="137.0" cy="461.4" r="1.16" opacity="0.38" style="--delay:-2.47s;--dur:2.26s"/>
<circle class="flicker" cx="790.8" cy="186.9" r="0.73" opacity="0.55" style="--delay:-2.43s;--dur:3.63s"/>
<circle class="flicker" cx="53.4" cy="388.0" r="2.54" opacity="0.39" style="--delay:-3.66s;--dur:3.60s"/>
<circle class="flicker" cx="456.5" cy="129.0" r="1.86" opacity="0.32" style="--delay:-1.06s;--dur:4.64s"/>
<circle class="flicker" cx="138.3" cy="150.0" r="2.69" opacity="0.35" style="--delay:-0.18s;--dur:2.44s"/>
<circle class="flicker" cx="621.6" cy="443.9" r="1.91" opacity="0.31" style="--delay:-3.95s;--dur:1.70s"/>
<circle class="drift" cx="267.1" cy="56.6" r="1.58" opacity="0.21" style="--delay:-2.53s;--dur:4.89s"/>
<circle class="flicker" cx="28.2" cy="260.3" r="1.72" opacity="0.52" style="--delay:-4.27s;--dur:3.69s"/>
<circle class="particle" cx="171.8" cy="219.4" r="1.54" opacity="0.49" style="--delay:-2.64s;--dur:5.15s"/>
<circle class="flicker" cx="656.3" cy="262.5" r="1.03" opacity="0.37" style="--delay:-1.94s;--dur:3.78s"/>
<circle class="flicker" cx="162.7" cy="427.3" r="2.56" opacity="0.22" style="--delay:-2.23s;--dur:3.19s"/>
<circle class="flicker" cx="471.3" cy="358.3" r="2.40" opacity="0.41" style="--delay:-1.87s;--dur:3.43s"/>
<circle class="flicker" cx="574.2" cy="52.4" r="1.82" opacity="0.25" style="--delay:-0.79s;--dur:3.13s"/>
<circle class="drift" cx="813.2" cy="100.5" r="1.10" opacity="0.40" style="--delay:-3.99s;--dur:2.22s"/>
<circle class="flicker" cx="104.3" cy="115.8" r="2.03" opacity="0.40" style="--delay:-3.67s;--dur:4.92s"/>
<circle class="flicker" cx="496.9" cy="165.9" r="1.24" opacity="0.25" style="--delay:-2.45s;--dur:4.65s"/>
<circle class="flicker" cx="447.3" cy="449.9" r="1.99" opacity="0.53" style="--delay:-0.93s;--dur:3.62s"/>
<circle class="flicker" cx="108.1" cy="273.5" r="1.98" opacity="0.42" style="--delay:-2.90s;--dur:2.34s"/>
<circle class="flicker" cx="391.0" cy="366.5" r="1.24" opacity="0.42" style="--delay:-1.24s;--dur:4.00s"/>
<circle class="particle" cx="84.8" cy="84.5" r="2.60" opacity="0.25" style="--delay:-2.80s;--dur:2.60s"/>
<circle class="drift" cx="50.5" cy="214.8" r="2.05" opacity="0.36" style="--delay:-2.78s;--dur:3.91s"/>
<circle class="flicker" cx="342.2" cy="68.3" r="2.08" opacity="0.32" style="--delay:-1.23s;--dur:3.90s"/>
<circle class="flicker" cx="786.4" cy="62.7" r="1.25" opacity="0.33" style="--delay:-4.09s;--dur:2.59s"/>
<circle class="flicker" cx="419.5" cy="129.2" r="1.76" opacity="0.29" style="--delay:-2.94s;--dur:5.00s"/>
<circle class="flicker" cx="246.9" cy="412.9" r="1.56" opacity="0.18" style="--delay:-2.98s;--dur:4.03s"/>
<circle class="flicker" cx="863.1" cy="385.4" r="1.62" opacity="0.24" style="--delay:-1.25s;--dur:4.07s"/>
<circle class="flicker" cx="906.3" cy="157.5" r="1.45" opacity="0.27" style="--delay:-2.32s;--dur:2.61s"/>
<circle class="drift" cx="529.9" cy="273.3" r="0.89" opacity="0.51" style="--delay:-1.91s;--dur:3.51s"/>
<circle class="flicker" cx="545.1" cy="375.9" r="1.21" opacity="0.15" style="--delay:-2.03s;--dur:3.16s"/>
<circle class="flicker" cx="227.3" cy="193.9" r="1.36" opacity="0.19" style="--delay:-1.67s;--dur:3.26s"/>
<circle class="particle" cx="276.7" cy="250.0" r="2.51" opacity="0.24" style="--delay:-0.50s;--dur:2.96s"/>
<circle class="flicker" cx="441.9" cy="150.3" r="0.73" opacity="0.17" style="--delay:-1.17s;--dur:1.97s"/>
<circle class="flicker" cx="375.5" cy="173.7" r="0.94" opacity="0.51" style="--delay:-1.48s;--dur:2.54s"/>
<circle class="flicker" cx="136.6" cy="247.9" r="1.17" opacity="0.31" style="--delay:-3.90s;--dur:2.80s"/>
<circle class="drift" cx="687.7" cy="170.6" r="0.82" opacity="0.27" style="--delay:-0.16s;--dur:4.84s"/>
<circle class="flicker" cx="719.0" cy="196.2" r="2.53" opacity="0.55" style="--delay:-0.61s;--dur:1.68s"/>
<circle class="flicker" cx="395.2" cy="137.5" r="1.51" opacity="0.42" style="--delay:-1.09s;--dur:2.06s"/>
<circle class="flicker" cx="64.6" cy="420.0" r="1.32" opacity="0.30" style="--delay:-0.36s;--dur:2.47s"/>
<circle class="flicker" cx="399.2" cy="39.9" r="2.68" opacity="0.18" style="--delay:-3.93s;--dur:1.86s"/>
<circle class="flicker" cx="379.4" cy="302.5" r="2.07" opacity="0.53" style="--delay:-1.80s;--dur:4.87s"/>
<circle class="flicker" cx="81.8" cy="105.6" r="1.49" opacity="0.46" style="--delay:-1.40s;--dur:3.07s"/>
<circle class="particle" cx="102.0" cy="235.9" r="0.90" opacity="0.42" style="--delay:-4.24s;--dur:2.73s"/>
<circle class="flicker" cx="769.4" cy="144.3" r="2.58" opacity="0.53" style="--delay:-2.98s;--dur:5.13s"/>
<circle class="flicker" cx="75.9" cy="360.4" r="2.26" opacity="0.48" style="--delay:-1.75s;--dur:4.07s"/>
<circle class="flicker" cx="369.5" cy="126.4" r="2.09" opacity="0.46" style="--delay:-0.53s;--dur:3.03s"/>
<circle class="flicker" cx="835.7" cy="194.2" r="2.60" opacity="0.27" style="--delay:-4.05s;--dur:2.00s"/>
<circle class="flicker" cx="452.9" cy="140.0" r="2.36" opacity="0.29" style="--delay:-3.37s;--dur:4.97s"/>
<circle class="flicker" cx="370.6" cy="318.6" r="2.26" opacity="0.42" style="--delay:-3.01s;--dur:4.39s"/>
<circle class="drift" cx="861.1" cy="415.0" r="1.34" opacity="0.30" style="--delay:-4.07s;--dur:4.09s"/>
<circle class="flicker" cx="801.1" cy="394.7" r="1.41" opacity="0.19" style="--delay:-3.58s;--dur:4.99s"/>
<circle class="flicker" cx="751.5" cy="426.2" r="2.09" opacity="0.24" style="--delay:-3.37s;--dur:4.58s"/>
<circle class="flicker" cx="111.6" cy="456.8" r="1.47" opacity="0.47" style="--delay:-1.45s;--dur:4.40s"/>
<circle class="particle" cx="283.3" cy="326.1" r="0.94" opacity="0.28" style="--delay:-1.60s;--dur:2.77s"/>
<circle class="flicker" cx="233.6" cy="68.0" r="1.17" opacity="0.33" style="--delay:-3.01s;--dur:2.90s"/>
<circle class="flicker" cx="543.8" cy="132.5" r="2.30" opacity="0.42" style="--delay:-1.71s;--dur:4.09s"/>
<circle class="drift" cx="565.8" cy="235.9" r="1.37" opacity="0.25" style="--delay:-0.61s;--dur:3.00s"/>
<circle class="flicker" cx="347.4" cy="123.3" r="1.63" opacity="0.22" style="--delay:-1.09s;--dur:2.07s"/>
<circle class="flicker" cx="762.2" cy="38.8" r="2.08" opacity="0.49" style="--delay:-3.44s;--dur:2.47s"/>
<circle class="flicker" cx="568.7" cy="123.5" r="1.22" opacity="0.43" style="--delay:-1.50s;--dur:4.46s"/>
<circle class="flicker" cx="650.3" cy="429.7" r="1.10" opacity="0.57" style="--delay:-2.06s;--dur:2.82s"/>
<circle class="flicker" cx="357.8" cy="461.0" r="2.43" opacity="0.40" style="--delay:-3.00s;--dur:3.29s"/>
<circle class="flicker" cx="400.4" cy="60.2" r="2.10" opacity="0.37" style="--delay:-1.18s;--dur:4.08s"/>
<circle class="drift" cx="856.2" cy="54.8" r="2.78" opacity="0.26" style="--delay:-0.94s;--dur:2.55s"/>
<circle class="particle" cx="505.5" cy="230.6" r="1.98" opacity="0.46" style="--delay:-3.72s;--dur:2.34s"/>
<circle class="flicker" cx="264.6" cy="242.2" r="1.82" opacity="0.38" style="--delay:-3.04s;--dur:4.69s"/>
<circle class="flicker" cx="263.4" cy="252.8" r="1.27" opacity="0.47" style="--delay:-4.46s;--dur:4.12s"/>
<circle class="flicker" cx="640.5" cy="69.9" r="2.26" opacity="0.55" style="--delay:-2.79s;--dur:5.32s"/>
<circle class="flicker" cx="479.5" cy="258.2" r="1.86" opacity="0.19" style="--delay:-2.46s;--dur:3.90s"/>
<circle class="flicker" cx="468.0" cy="464.6" r="2.31" opacity="0.32" style="--delay:-1.29s;--dur:3.62s"/>
<circle class="drift" cx="78.0" cy="396.2" r="2.69" opacity="0.34" style="--delay:-3.37s;--dur:2.64s"/>
<circle class="flicker" cx="738.7" cy="331.3" r="0.94" opacity="0.45" style="--delay:-2.52s;--dur:4.39s"/>
<circle class="flicker" cx="33.2" cy="305.5" r="1.59" opacity="0.49" style="--delay:-3.48s;--dur:3.68s"/>
<circle class="flicker" cx="196.0" cy="80.9" r="1.69" opacity="0.55" style="--delay:-4.27s;--dur:4.49s"/>
<circle class="flicker" cx="840.1" cy="206.9" r="2.22" opacity="0.40" style="--delay:-0.61s;--dur:5.16s"/>
<circle class="particle" cx="526.6" cy="393.8" r="2.40" opacity="0.37" style="--delay:-1.96s;--dur:2.06s"/>
<circle class="flicker" cx="529.8" cy="29.4" r="2.70" opacity="0.52" style="--delay:-2.18s;--dur:3.21s"/>
<circle class="drift" cx="138.3" cy="197.0" r="1.95" opacity="0.31" style="--delay:-3.29s;--dur:3.39s"/>
<circle class="flicker" cx="118.7" cy="161.9" r="1.81" opacity="0.41" style="--delay:-3.67s;--dur:4.33s"/>
<circle class="flicker" cx="319.0" cy="227.2" r="2.58" opacity="0.45" style="--delay:-4.28s;--dur:4.65s"/>
<circle class="flicker" cx="621.7" cy="410.7" r="1.52" opacity="0.37" style="--delay:-2.72s;--dur:5.17s"/>
<circle class="flicker" cx="647.9" cy="331.2" r="2.04" opacity="0.27" style="--delay:-2.43s;--dur:3.85s"/>
<circle class="flicker" cx="799.7" cy="71.9" r="2.21" opacity="0.29" style="--delay:-4.03s;--dur:3.61s"/>
<circle class="flicker" cx="655.9" cy="80.3" r="1.81" opacity="0.41" style="--delay:-1.83s;--dur:4.96s"/>
<circle class="drift" cx="653.7" cy="259.8" r="1.35" opacity="0.29" style="--delay:-2.90s;--dur:3.10s"/>
<circle class="flicker" cx="765.3" cy="244.1" r="1.44" opacity="0.33" style="--delay:-3.27s;--dur:4.00s"/>
<circle class="particle" cx="186.6" cy="318.9" r="2.04" opacity="0.22" style="--delay:-2.43s;--dur:4.31s"/>
<circle class="flicker" cx="783.9" cy="255.9" r="1.41" opacity="0.38" style="--delay:-1.46s;--dur:3.60s"/>
<circle class="flicker" cx="36.0" cy="56.8" r="1.60" opacity="0.28" style="--delay:-1.64s;--dur:2.78s"/>
<circle class="flicker" cx="425.0" cy="224.4" r="1.08" opacity="0.55" style="--delay:-2.91s;--dur:2.94s"/>
<circle class="flicker" cx="855.8" cy="221.7" r="1.87" opacity="0.50" style="--delay:-1.60s;--dur:4.01s"/>
<circle class="drift" cx="218.2" cy="383.5" r="1.39" opacity="0.44" style="--delay:-2.00s;--dur:2.90s"/>
<circle class="flicker" cx="385.7" cy="406.7" r="2.72" opacity="0.45" style="--delay:-0.90s;--dur:3.24s"/>
<circle class="flicker" cx="36.6" cy="342.8" r="2.47" opacity="0.45" style="--delay:-2.55s;--dur:2.31s"/>
<circle class="flicker" cx="68.4" cy="429.0" r="2.16" opacity="0.31" style="--delay:-1.54s;--dur:3.70s"/>
<circle class="flicker" cx="126.7" cy="340.5" r="2.24" opacity="0.32" style="--delay:-4.34s;--dur:2.85s"/>
<circle class="flicker" cx="887.7" cy="242.2" r="2.21" opacity="0.52" style="--delay:-3.81s;--dur:5.22s"/>
<circle class="particle" cx="828.2" cy="94.6" r="1.51" opacity="0.54" style="--delay:-3.15s;--dur:4.77s"/>
<circle class="drift" cx="369.0" cy="325.4" r="1.58" opacity="0.26" style="--delay:-3.32s;--dur:4.21s"/>
<circle class="flicker" cx="192.2" cy="213.0" r="2.53" opacity="0.55" style="--delay:-3.27s;--dur:4.35s"/>
<circle class="flicker" cx="211.0" cy="245.1" r="2.64" opacity="0.55" style="--delay:-1.79s;--dur:4.32s"/>
<circle class="flicker" cx="553.5" cy="238.3" r="1.29" opacity="0.17" style="--delay:-1.95s;--dur:3.06s"/>
<circle class="flicker" cx="504.7" cy="357.5" r="2.68" opacity="0.25" style="--delay:-3.95s;--dur:3.20s"/>
<circle class="flicker" cx="812.7" cy="126.6" r="2.73" opacity="0.26" style="--delay:-4.17s;--dur:4.88s"/>
<circle class="flicker" cx="299.3" cy="92.2" r="0.84" opacity="0.54" style="--delay:-1.34s;--dur:5.07s"/>
<circle class="drift" cx="294.3" cy="291.1" r="1.24" opacity="0.53" style="--delay:-4.25s;--dur:2.68s"/>
<circle class="flicker" cx="362.3" cy="409.2" r="1.30" opacity="0.43" style="--delay:-4.34s;--dur:5.14s"/>
<circle class="flicker" cx="643.5" cy="268.0" r="2.65" opacity="0.41" style="--delay:-0.40s;--dur:5.22s"/>
<circle class="particle" cx="895.6" cy="162.6" r="2.58" opacity="0.44" style="--delay:-1.24s;--dur:1.89s"/>
<circle class="flicker" cx="202.2" cy="387.1" r="2.09" opacity="0.47" style="--delay:-1.35s;--dur:2.60s"/>
<circle class="flicker" cx="295.7" cy="240.2" r="2.03" opacity="0.18" style="--delay:-4.19s;--dur:2.69s"/>
<circle class="flicker" cx="344.1" cy="229.6" r="2.15" opacity="0.14" style="--delay:-4.05s;--dur:5.09s"/>
<circle class="drift" cx="487.2" cy="305.9" r="2.30" opacity="0.37" style="--delay:-3.02s;--dur:4.97s"/>
<circle class="flicker" cx="726.1" cy="366.8" r="0.90" opacity="0.29" style="--delay:-2.90s;--dur:4.10s"/>
<circle class="flicker" cx="876.3" cy="435.0" r="0.70" opacity="0.38" style="--delay:-3.14s;--dur:4.00s"/>
<circle class="flicker" cx="389.5" cy="441.9" r="1.84" opacity="0.20" style="--delay:-3.46s;--dur:4.20s"/>
<circle class="flicker" cx="201.9" cy="299.9" r="1.43" opacity="0.15" style="--delay:-0.52s;--dur:4.47s"/>
<circle class="flicker" cx="637.3" cy="139.5" r="1.86" opacity="0.47" style="--delay:-0.10s;--dur:1.99s"/>
<circle class="flicker" cx="230.7" cy="370.1" r="1.01" opacity="0.18" style="--delay:-2.50s;--dur:1.63s"/>
<circle class="particle" cx="225.8" cy="139.2" r="0.77" opacity="0.14" style="--delay:-1.63s;--dur:3.66s"/>
<circle class="flicker" cx="743.1" cy="118.1" r="2.32" opacity="0.21" style="--delay:-2.54s;--dur:2.92s"/>
<circle class="flicker" cx="894.1" cy="377.1" r="0.87" opacity="0.56" style="--delay:-0.75s;--dur:3.69s"/>
<circle class="flicker" cx="279.3" cy="455.6" r="0.68" opacity="0.39" style="--delay:-0.25s;--dur:2.18s"/>
<circle class="flicker" cx="653.3" cy="277.6" r="1.05" opacity="0.13" style="--delay:-3.49s;--dur:1.76s"/>
<circle class="flicker" cx="560.2" cy="366.2" r="2.75" opacity="0.16" style="--delay:-0.47s;--dur:4.50s"/>
<circle class="flicker" cx="233.8" cy="381.5" r="1.93" opacity="0.54" style="--delay:-0.05s;--dur:1.95s"/>
<circle class="drift" cx="800.2" cy="54.1" r="0.66" opacity="0.31" style="--delay:-0.83s;--dur:1.59s"/>
<circle class="flicker" cx="556.2" cy="150.3" r="0.81" opacity="0.47" style="--delay:-4.39s;--dur:2.25s"/>
<circle class="flicker" cx="560.9" cy="155.4" r="2.63" opacity="0.20" style="--delay:-2.69s;--dur:5.25s"/>
<circle class="flicker" cx="591.2" cy="69.8" r="1.51" opacity="0.18" style="--delay:-0.03s;--dur:3.82s"/>
<circle class="particle" cx="39.3" cy="35.7" r="2.33" opacity="0.36" style="--delay:-0.33s;--dur:1.57s"/>
<circle class="flicker" cx="213.3" cy="272.3" r="1.01" opacity="0.22" style="--delay:-4.15s;--dur:1.83s"/>
<circle class="flicker" cx="70.6" cy="452.1" r="0.88" opacity="0.19" style="--delay:-1.81s;--dur:5.05s"/>
<circle class="drift" cx="161.7" cy="250.0" r="1.79" opacity="0.26" style="--delay:-3.51s;--dur:3.08s"/>
<circle class="flicker" cx="350.4" cy="413.2" r="1.07" opacity="0.40" style="--delay:-0.75s;--dur:4.52s"/>
<circle class="flicker" cx="593.7" cy="288.5" r="0.92" opacity="0.40" style="--delay:-0.48s;--dur:2.18s"/>
<circle class="flicker" cx="264.4" cy="60.9" r="1.30" opacity="0.29" style="--delay:-2.39s;--dur:1.96s"/>
<circle class="flicker" cx="185.8" cy="359.1" r="1.95" opacity="0.50" style="--delay:-0.87s;--dur:3.57s"/>
<circle class="flicker" cx="261.3" cy="104.5" r="1.99" opacity="0.42" style="--delay:-0.57s;--dur:2.29s"/>
<circle class="flicker" cx="462.7" cy="130.7" r="1.44" opacity="0.33" style="--delay:-1.37s;--dur:2.03s"/>
<circle class="drift" cx="327.5" cy="316.4" r="2.47" opacity="0.56" style="--delay:-2.73s;--dur:2.71s"/>
<circle class="particle" cx="313.4" cy="254.9" r="2.07" opacity="0.44" style="--delay:-2.80s;--dur:3.85s"/>
<circle class="flicker" cx="837.1" cy="375.0" r="1.60" opacity="0.33" style="--delay:-1.65s;--dur:3.91s"/>
<circle class="flicker" cx="606.5" cy="300.3" r="2.73" opacity="0.28" style="--delay:-3.82s;--dur:2.94s"/>
<circle class="flicker" cx="729.8" cy="217.4" r="2.14" opacity="0.35" style="--delay:-2.98s;--dur:4.77s"/>
<circle class="flicker" cx="47.5" cy="336.2" r="1.64" opacity="0.56" style="--delay:-2.00s;--dur:4.06s"/>
<circle class="flicker" cx="765.0" cy="373.4" r="1.40" opacity="0.31" style="--delay:-4.35s;--dur:3.24s"/>
<circle class="drift" cx="595.6" cy="110.5" r="1.75" opacity="0.43" style="--delay:-3.12s;--dur:5.22s"/>
<circle class="flicker" cx="393.5" cy="42.3" r="2.75" opacity="0.43" style="--delay:-2.07s;--dur:4.19s"/>
<circle class="flicker" cx="490.5" cy="79.1" r="1.51" opacity="0.46" style="--delay:-1.58s;--dur:3.29s"/>
<circle class="flicker" cx="493.1" cy="453.2" r="2.10" opacity="0.13" style="--delay:-2.30s;--dur:2.88s"/>
<circle class="flicker" cx="430.0" cy="383.2" r="2.10" opacity="0.15" style="--delay:-4.40s;--dur:3.49s"/>
<circle class="particle" cx="383.3" cy="376.7" r="2.27" opacity="0.13" style="--delay:-1.81s;--dur:5.27s"/>
<circle class="flicker" cx="341.5" cy="431.5" r="0.65" opacity="0.16" style="--delay:-3.04s;--dur:3.08s"/>
<circle class="drift" cx="814.2" cy="138.3" r="0.77" opacity="0.49" style="--delay:-3.03s;--dur:4.12s"/>
<circle class="flicker" cx="715.4" cy="274.9" r="0.65" opacity="0.31" style="--delay:-3.39s;--dur:4.10s"/>
<circle class="flicker" cx="592.9" cy="360.1" r="0.77" opacity="0.15" style="--delay:-0.01s;--dur:4.41s"/>
<circle class="flicker" cx="101.5" cy="251.6" r="2.41" opacity="0.18" style="--delay:-0.24s;--dur:1.56s"/>
<circle class="flicker" cx="30.6" cy="395.8" r="1.51" opacity="0.24" style="--delay:-0.00s;--dur:1.75s"/>
<circle class="flicker" cx="377.9" cy="195.6" r="0.74" opacity="0.45" style="--delay:-0.26s;--dur:1.55s"/>
<circle class="flicker" cx="276.2" cy="115.6" r="0.88" opacity="0.43" style="--delay:-3.69s;--dur:1.77s"/>
<circle class="drift" cx="648.2" cy="262.6" r="1.16" opacity="0.20" style="--delay:-1.80s;--dur:4.67s"/>
<circle class="flicker" cx="722.6" cy="129.4" r="2.23" opacity="0.51" style="--delay:-0.20s;--dur:3.07s"/>
<circle class="particle" cx="582.5" cy="30.6" r="2.10" opacity="0.16" style="--delay:-0.48s;--dur:1.71s"/>
<circle class="flicker" cx="338.3" cy="309.6" r="1.00" opacity="0.16" style="--delay:-1.07s;--dur:1.96s"/>
<circle class="flicker" cx="901.4" cy="231.6" r="2.51" opacity="0.27" style="--delay:-3.31s;--dur:2.46s"/>
<circle class="flicker" cx="433.3" cy="214.4" r="0.80" opacity="0.30" style="--delay:-3.03s;--dur:4.35s"/>
<circle class="flicker" cx="296.4" cy="389.5" r="0.80" opacity="0.50" style="--delay:-0.73s;--dur:4.11s"/>
<circle class="drift" cx="537.8" cy="322.5" r="1.34" opacity="0.22" style="--delay:-3.89s;--dur:2.17s"/>
<circle class="flicker" cx="712.3" cy="180.6" r="1.50" opacity="0.14" style="--delay:-0.31s;--dur:4.84s"/>
<circle class="flicker" cx="208.9" cy="373.4" r="2.47" opacity="0.56" style="--delay:-0.32s;--dur:1.81s"/>
<circle class="flicker" cx="111.0" cy="403.9" r="1.09" opacity="0.36" style="--delay:-1.45s;--dur:1.82s"/>
<circle class="flicker" cx="701.0" cy="77.5" r="0.70" opacity="0.25" style="--delay:-1.79s;--dur:2.77s"/>
<circle class="flicker" cx="71.5" cy="68.0" r="2.74" opacity="0.45" style="--delay:-3.82s;--dur:3.06s"/>
<circle class="particle" cx="474.8" cy="373.9" r="1.80" opacity="0.33" style="--delay:-0.92s;--dur:4.78s"/>
<circle class="drift" cx="533.8" cy="422.8" r="1.23" opacity="0.31" style="--delay:-0.11s;--dur:2.33s"/>
<circle class="flicker" cx="418.5" cy="90.4" r="2.21" opacity="0.25" style="--delay:-4.37s;--dur:1.65s"/>
<circle class="flicker" cx="395.4" cy="210.3" r="1.61" opacity="0.34" style="--delay:-2.40s;--dur:5.24s"/>
<circle class="flicker" cx="397.4" cy="72.5" r="1.51" opacity="0.45" style="--delay:-1.21s;--dur:3.58s"/>
<circle class="flicker" cx="889.8" cy="209.4" r="1.22" opacity="0.24" style="--delay:-3.26s;--dur:2.57s"/>
<circle class="flicker" cx="528.3" cy="268.0" r="1.66" opacity="0.37" style="--delay:-2.01s;--dur:4.30s"/>
<circle class="flicker" cx="762.4" cy="395.5" r="2.20" opacity="0.34" style="--delay:-1.79s;--dur:3.25s"/>
<circle class="drift" cx="216.3" cy="334.4" r="1.17" opacity="0.28" style="--delay:-1.20s;--dur:3.06s"/>
<circle class="flicker" cx="602.8" cy="121.5" r="1.80" opacity="0.20" style="--delay:-2.11s;--dur:2.56s"/>
<circle class="flicker" cx="409.5" cy="453.7" r="1.68" opacity="0.40" style="--delay:-3.24s;--dur:3.33s"/>
<circle class="particle" cx="898.8" cy="133.5" r="1.39" opacity="0.26" style="--delay:-1.08s;--dur:4.29s"/>
<circle class="flicker" cx="218.9" cy="121.7" r="1.00" opacity="0.21" style="--delay:-2.41s;--dur:2.46s"/>
<circle class="flicker" cx="265.6" cy="414.6" r="1.95" opacity="0.18" style="--delay:-2.15s;--dur:3.59s"/>
<circle class="flicker" cx="339.8" cy="334.0" r="1.29" opacity="0.44" style="--delay:-1.55s;--dur:3.37s"/>
<circle class="drift" cx="231.3" cy="316.2" r="1.05" opacity="0.26" style="--delay:-0.72s;--dur:2.86s"/>
<circle class="flicker" cx="37.7" cy="91.5" r="0.88" opacity="0.54" style="--delay:-2.71s;--dur:2.16s"/>
<circle class="flicker" cx="156.2" cy="437.7" r="2.17" opacity="0.31" style="--delay:-1.33s;--dur:3.84s"/>
<circle class="flicker" cx="644.6" cy="248.4" r="1.28" opacity="0.46" style="--delay:-0.83s;--dur:2.68s"/>
<circle class="flicker" cx="693.4" cy="286.7" r="2.65" opacity="0.15" style="--delay:-0.48s;--dur:2.25s"/>
<circle class="flicker" cx="288.2" cy="299.3" r="1.51" opacity="0.35" style="--delay:-3.17s;--dur:1.96s"/>
<circle class="flicker" cx="507.5" cy="359.6" r="2.26" opacity="0.51" style="--delay:-1.31s;--dur:4.23s"/>
<circle class="particle" cx="140.9" cy="288.5" r="0.74" opacity="0.16" style="--delay:-4.19s;--dur:2.66s"/>
<circle class="flicker" cx="359.4" cy="427.6" r="1.75" opacity="0.23" style="--delay:-1.79s;--dur:5.09s"/>
<circle class="flicker" cx="55.7" cy="187.3" r="2.50" opacity="0.28" style="--delay:-3.37s;--dur:3.06s"/>
<circle class="flicker" cx="42.0" cy="298.2" r="0.82" opacity="0.22" style="--delay:-0.20s;--dur:4.40s"/>
<circle class="flicker" cx="212.6" cy="46.3" r="1.15" opacity="0.14" style="--delay:-2.30s;--dur:1.72s"/>
<circle class="flicker" cx="903.2" cy="73.7" r="1.40" opacity="0.23" style="--delay:-3.87s;--dur:3.49s"/>
<circle class="flicker" cx="326.6" cy="333.8" r="1.07" opacity="0.48" style="--delay:-0.35s;--dur:4.82s"/>
<circle class="drift" cx="792.8" cy="89.4" r="0.71" opacity="0.53" style="--delay:-1.04s;--dur:1.85s"/>
</g>
<g class="hud" font-size="10" letter-spacing="2">
<text x="40" y="42" opacity=".7">16 / 20</text>
<path d="M58 52v9" stroke="#f3f3ef" stroke-opacity=".4"/>
<path d="M138 52v4" stroke="#f3f3ef" stroke-opacity=".18"/>
<path d="M218 52v4" stroke="#f3f3ef" stroke-opacity=".18"/>
<path d="M298 52v9" stroke="#f3f3ef" stroke-opacity=".4"/>
<path d="M378 52v4" stroke="#f3f3ef" stroke-opacity=".18"/>
<path d="M458 52v4" stroke="#f3f3ef" stroke-opacity=".18"/>
<path d="M538 52v9" stroke="#f3f3ef" stroke-opacity=".4"/>
<path d="M618 52v4" stroke="#f3f3ef" stroke-opacity=".18"/>
<path d="M698 52v4" stroke="#f3f3ef" stroke-opacity=".18"/>
<path d="M778 52v9" stroke="#f3f3ef" stroke-opacity=".4"/>
<path d="M858 52v4" stroke="#f3f3ef" stroke-opacity=".18"/>
<path d="M938 52v4" stroke="#f3f3ef" stroke-opacity=".18"/>
<circle cx="865" cy="42" r="2" fill="#f3f3ef" opacity="0.18" class="particle" style="--delay:0s"/>
<circle cx="877" cy="42" r="1.1" fill="#f3f3ef" opacity="0.25" class="flicker" style="--delay:-0.4s"/>
<circle cx="889" cy="42" r="1.1" fill="#f3f3ef" opacity="0.32" class="flicker" style="--delay:-0.8s"/>
<circle cx="901" cy="42" r="2" fill="#f3f3ef" opacity="0.39" class="particle" style="--delay:-1.2000000000000002s"/>
<circle cx="913" cy="42" r="1.1" fill="#f3f3ef" opacity="0.46" class="flicker" style="--delay:-1.6s"/>
<circle cx="925" cy="42" r="1.1" fill="#f3f3ef" opacity="0.53" class="flicker" style="--delay:-2s"/>
<circle cx="937" cy="42" r="2" fill="#f3f3ef" opacity="0.60" class="particle" style="--delay:-2.4000000000000004s"/>
<circle cx="949" cy="42" r="1.1" fill="#f3f3ef" opacity="0.67" class="flicker" style="--delay:-2.8000000000000003s"/>
<text x="40" y="520" font-size="14" letter-spacing="3">CORNER LOCK</text>
<text x="40" y="536" font-size="8" opacity=".46" letter-spacing="2">TAMASRAZIM / VECTOR MOTION STUDY</text>
<path d="M700 518H960" class="dash"/>
<circle cx="968" cy="518" r="3" fill="#f3f3ef" class="particle"/>
</g>
</g>
</svg>
